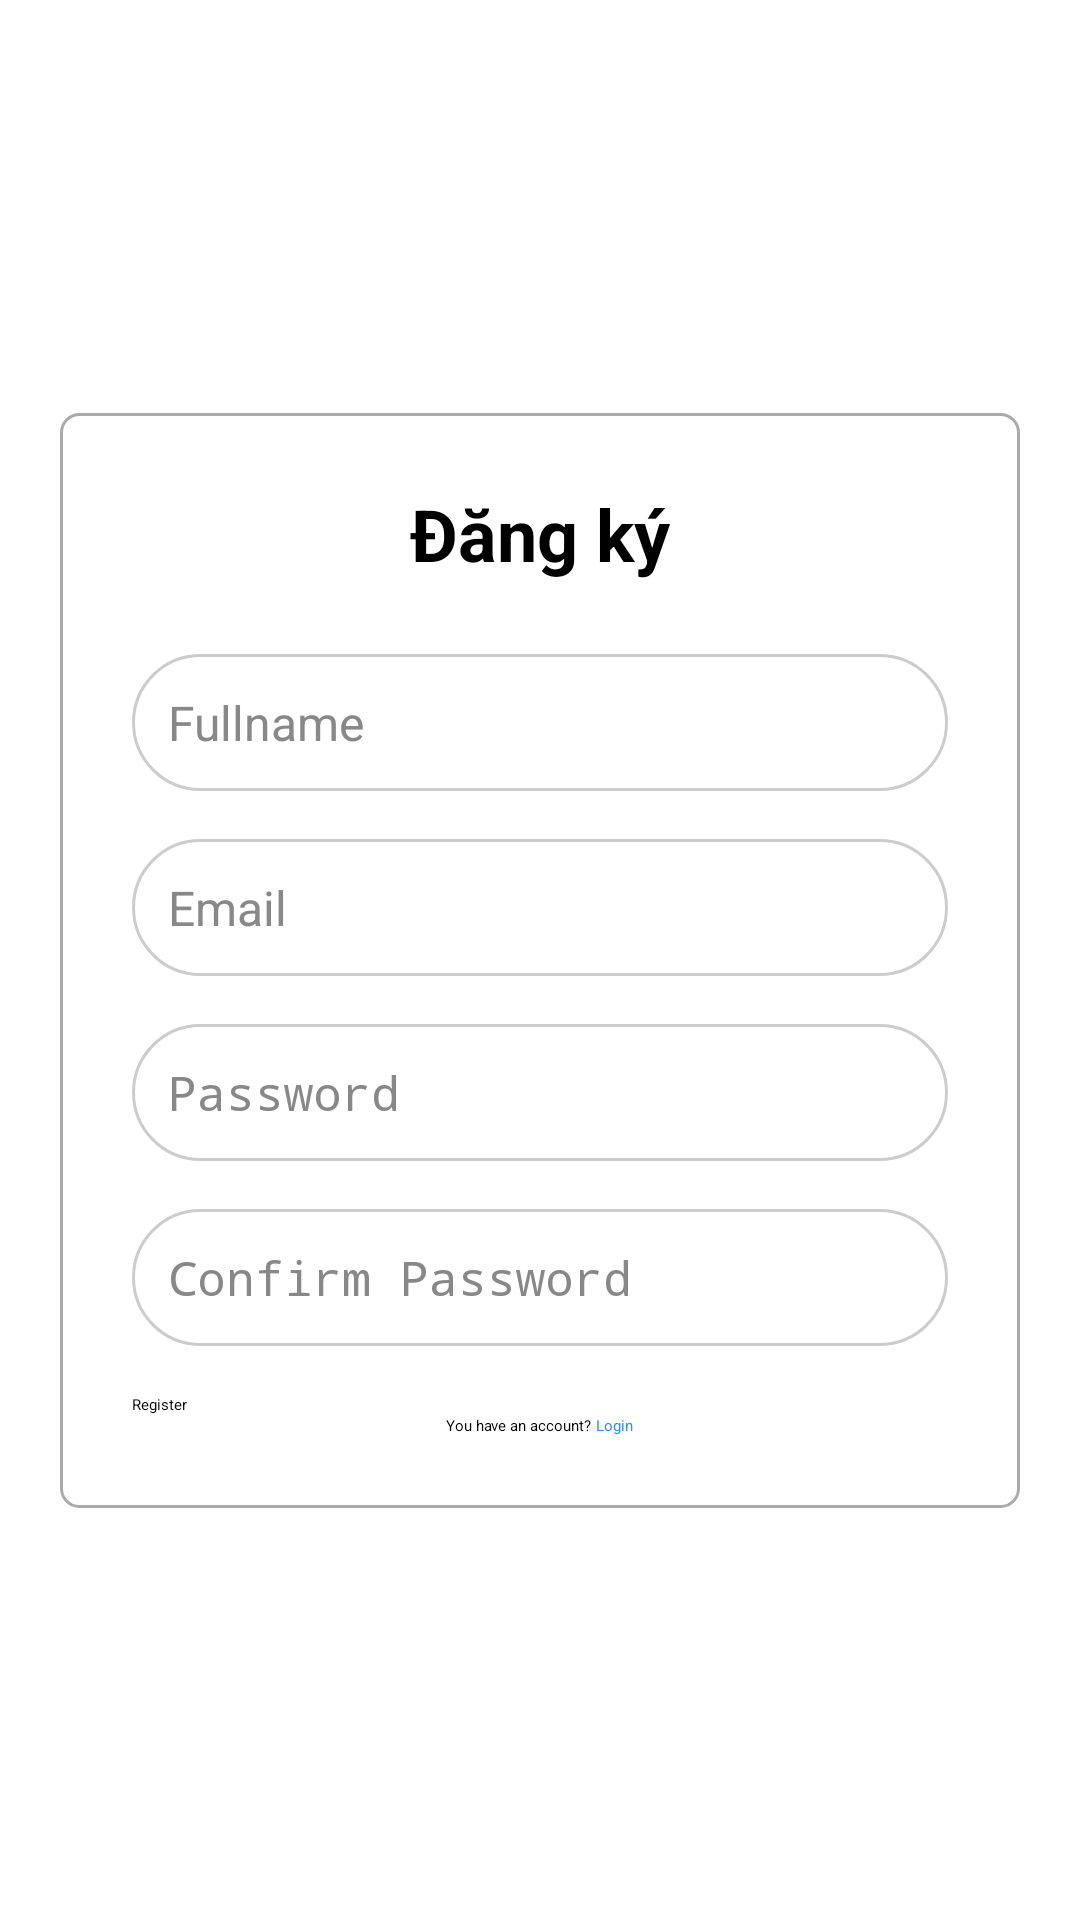

Produce the Android XML layout that renders to this screen, including the resource entries it uses.
<!-- AndroidManifest.xml: application theme Theme.MyApplication -->
<!-- res/layout/activity_register.xml -->
<?xml version="1.0" encoding="utf-8"?>
<androidx.constraintlayout.widget.ConstraintLayout xmlns:android="http://schemas.android.com/apk/res/android"
    xmlns:app="http://schemas.android.com/apk/res-auto"
    xmlns:tools="http://schemas.android.com/tools"
    android:id="@+id/main"
    android:layout_width="match_parent"
    android:layout_height="match_parent"
    tools:context=".activity.RegisterActivity"
    android:padding="20dp"
    >

    <LinearLayout
        android:layout_width="match_parent"
        android:layout_height="wrap_content"
        app:layout_constraintBottom_toBottomOf="parent"
        app:layout_constraintEnd_toEndOf="parent"
        app:layout_constraintStart_toStartOf="parent"
        app:layout_constraintTop_toTopOf="parent"
        android:gravity="center_horizontal"
        android:orientation="vertical"
        android:padding="24dp"
        android:background="@drawable/border_layout"
        >
        <TextView
            android:layout_width="wrap_content"
            android:layout_height="wrap_content"
            android:text="Đăng ký"
            android:textSize="24sp"
            android:textStyle="bold"
            android:textColor="#000000"
            android:layout_marginBottom="24dp" />


        <EditText
            android:id="@+id/etFullName"
            android:layout_width="match_parent"
            android:layout_height="wrap_content"
            android:hint="Fullname"
            android:inputType="text"
            style="@style/CustomEditTextStyle"
            android:padding="12dp"

            android:layout_marginBottom="16dp" />
        <EditText
            android:id="@+id/etEmail"
            android:layout_width="match_parent"
            android:layout_height="wrap_content"
            android:hint="Email"
            android:inputType="textEmailAddress"
            style="@style/CustomEditTextStyle"
            android:padding="12dp"

            android:layout_marginBottom="16dp" />
        <EditText
            android:id="@+id/etPassword"
            android:layout_width="match_parent"
            android:layout_height="wrap_content"
            android:hint="Password"
            android:inputType="textPassword"
            style="@style/CustomEditTextStyle"
            android:padding="12dp"

            android:layout_marginBottom="16dp" />
        <EditText
            android:id="@+id/etConfirmPassword"
            android:layout_width="match_parent"
            android:layout_height="wrap_content"
            android:hint="Confirm Password"
            android:inputType="textPassword"
            style="@style/CustomEditTextStyle"
            android:padding="12dp"

            android:layout_marginBottom="16dp" />

        <TextView
            android:id="@+id/tvError"
            android:layout_width="match_parent"
            android:layout_height="wrap_content"
            android:visibility="gone"
            android:text=""
            android:textColor="#D32F2F"

        />

        <Button
            android:id="@+id/btnRegister"
            android:layout_width="match_parent"
            android:layout_height="wrap_content"
            android:text="Register"
            />

        <LinearLayout
            android:layout_width="match_parent"
            android:layout_height="wrap_content"
            android:gravity="center"
             >
            <TextView
                android:layout_width="wrap_content"
                android:layout_height="wrap_content"
                android:text="You have an account? "/>
            <TextView
                android:id="@+id/tvLogin"
                android:layout_width="wrap_content"
                android:layout_height="wrap_content"
                android:textColor="#348feb"
                android:text="Login"/>
        </LinearLayout>



    </LinearLayout>
</androidx.constraintlayout.widget.ConstraintLayout>
<!-- resources referenced by this layout -->
<resources>
  <!-- drawable border_layout (drawable) -->
  <?xml version="1.0" encoding="utf-8"?>
  <shape xmlns:android="http://schemas.android.com/apk/res/android"
      android:shape="rectangle">
      <stroke
          android:width="1dp"
          android:color="#AAAAAA" />
      <solid android:color="#FFFFFF" />
      <corners android:radius="6dp" />
  </shape>
  <style name="CustomEditTextStyle">
          <item name="android:background">@drawable/edittext_drawable</item>
          <item name="android:textColor">#000000</item>
          <item name="android:textSize">16sp</item>
          <item name="android:padding">12dp</item>
          <item name="android:layout_height">50dp</item>
          <item name="android:textColorHint">#888888</item>
      </style>
  <!-- drawable edittext_drawable (drawable) -->
  <?xml version="1.0" encoding="utf-8"?>
  <shape xmlns:android="http://schemas.android.com/apk/res/android"
      android:shape="rectangle">
      <solid android:color="#FFFFFF" />
      <stroke
          android:width="1dp"
          android:color="#CCCCCC" />
      <corners android:radius="25dp" />
      <padding
          android:left="10dp"
          android:top="8dp"
          android:right="10dp"
          android:bottom="8dp" />
  </shape>
</resources>
